Run: headless pygame with SDL's dummy video driver; simulated clock (each Clock.tick advances the game by its frame time, no real sleeping); random seed 0; keys injected as events and as key.get_pressed() state; no mouse input.
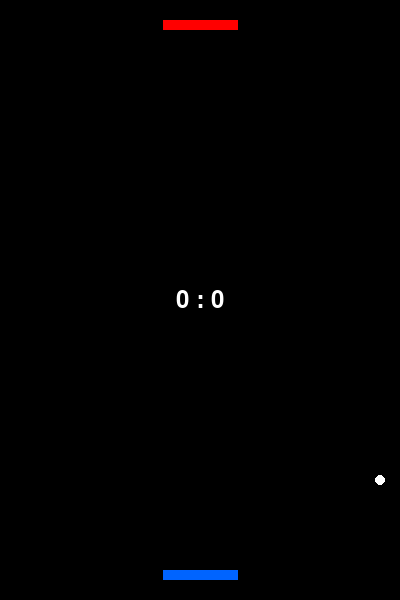
Frame 1 of 4 · flips 1–60 · no input
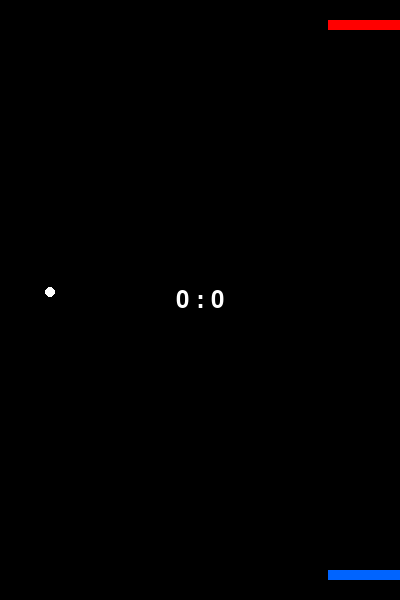
Frame 2 of 4 · flips 61–180 · tapped SPACE, RETURN · held RIGHT (→), D
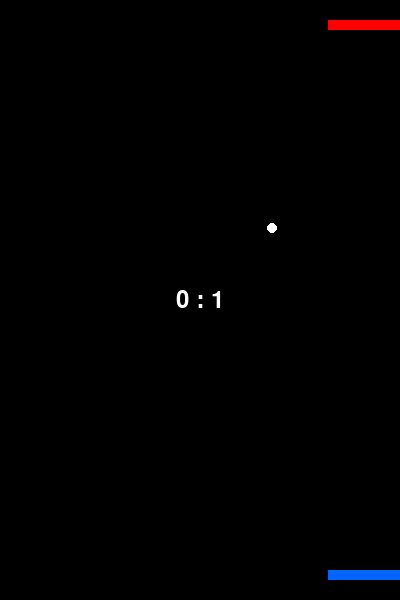
Frame 3 of 4 · flips 181–300 · held DOWN (↓), S
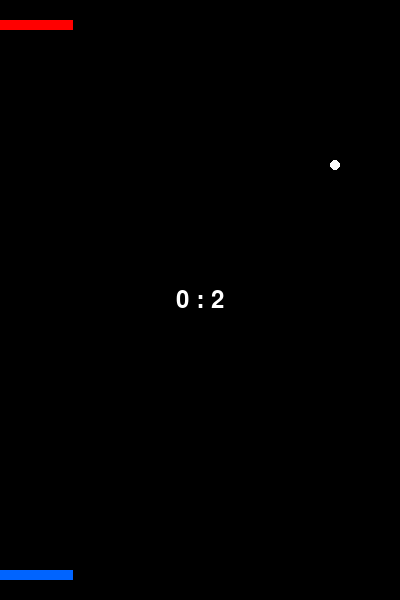
Frame 4 of 4 · flips 301–420 · held LEFT (←), A, UP (↑), W

The pygame program that drew these frames:

import pygame
import sys

pygame.init()

# Константы
WIDTH = 400
HEIGHT = 600
PADDLE_WIDTH = 75
PADDLE_HEIGHT = 10
BALL_SIZE = 10
PADDLE_SPEED = 5
BALL_SPEED_X = 3
BALL_SPEED_Y = 3

# Цвета
WHITE = (255, 255, 255)
BLACK = (0, 0, 0)
RED = (255, 0, 0)
BLUE = (0, 100, 255)

# Настройка окна
screen = pygame.display.set_mode((WIDTH, HEIGHT))
pygame.display.set_caption("Пинг-понг")
clock = pygame.time.Clock()

# Платформы
bottom_paddle = pygame.Rect(WIDTH // 2 - PADDLE_WIDTH // 2, HEIGHT - 30, PADDLE_WIDTH, PADDLE_HEIGHT)
top_paddle = pygame.Rect(WIDTH // 2 - PADDLE_WIDTH // 2, 20, PADDLE_WIDTH, PADDLE_HEIGHT)

# Мяч
ball = pygame.Rect(WIDTH // 2 - BALL_SIZE // 2, HEIGHT // 2 - BALL_SIZE // 2, BALL_SIZE, BALL_SIZE)
ball_speed_x = BALL_SPEED_X
ball_speed_y = BALL_SPEED_Y

# Счёт
score_top = 0
score_bottom = 0
font = pygame.font.Font(None, 36)

def reset_ball():
    """Сбрасывает мяч в центр"""
    global ball_speed_x, ball_speed_y
    ball.x = WIDTH // 2 - BALL_SIZE // 2
    ball.y = HEIGHT // 2 - BALL_SIZE // 2
    ball_speed_x = BALL_SPEED_X * (1 if pygame.time.get_ticks() % 2 == 0 else -1)
    ball_speed_y = BALL_SPEED_Y * (1 if pygame.time.get_ticks() % 3 == 0 else -1)

def main():
    global ball_speed_x, ball_speed_y, score_top, score_bottom
    
    running = True
    while running:
        for event in pygame.event.get():
            if event.type == pygame.QUIT:
                running = False
            elif event.type == pygame.KEYDOWN:
                if event.key == pygame.K_r:
                    reset_ball()
                    score_top = 0
                    score_bottom = 0
        
        # Управление нижней платформой (A/D)
        keys = pygame.key.get_pressed()
        if keys[pygame.K_a] and bottom_paddle.left > 0:
            bottom_paddle.x -= PADDLE_SPEED
        if keys[pygame.K_d] and bottom_paddle.right < WIDTH:
            bottom_paddle.x += PADDLE_SPEED
        
        # Управление верхней платформой (стрелки)
        if keys[pygame.K_LEFT] and top_paddle.left > 0:
            top_paddle.x -= PADDLE_SPEED
        if keys[pygame.K_RIGHT] and top_paddle.right < WIDTH:
            top_paddle.x += PADDLE_SPEED
        
        # Движение мяча
        ball.x += ball_speed_x
        ball.y += ball_speed_y
        
        # Отскок от левой и правой стен
        if ball.left <= 0 or ball.right >= WIDTH:
            ball_speed_x = -ball_speed_x
        
        # Отскок от верхней платформы
        if ball.top <= top_paddle.bottom and ball.colliderect(top_paddle):
            ball_speed_y = -ball_speed_y
            ball.y = top_paddle.bottom
        
        # Отскок от нижней платформы
        if ball.bottom >= bottom_paddle.top and ball.colliderect(bottom_paddle):
            ball_speed_y = -ball_speed_y
            ball.y = bottom_paddle.top - BALL_SIZE
        
        # Голы
        if ball.top <= 0:
            score_bottom += 1
            reset_ball()
        elif ball.bottom >= HEIGHT:
            score_top += 1
            reset_ball()
        
        # Отрисовка
        screen.fill(BLACK)
        
        # Платформы
        pygame.draw.rect(screen, BLUE, bottom_paddle)
        pygame.draw.rect(screen, RED, top_paddle)
        
        # Мяч
        pygame.draw.ellipse(screen, WHITE, ball)
        
        # Счёт
        score_text = font.render(f"{score_top} : {score_bottom}", True, WHITE)
        score_rect = score_text.get_rect(center=(WIDTH // 2, HEIGHT // 2))
        screen.blit(score_text, score_rect)
        
        pygame.display.flip()
        clock.tick(60)
    
    pygame.quit()
    sys.exit()

if __name__ == "__main__":
    main()
